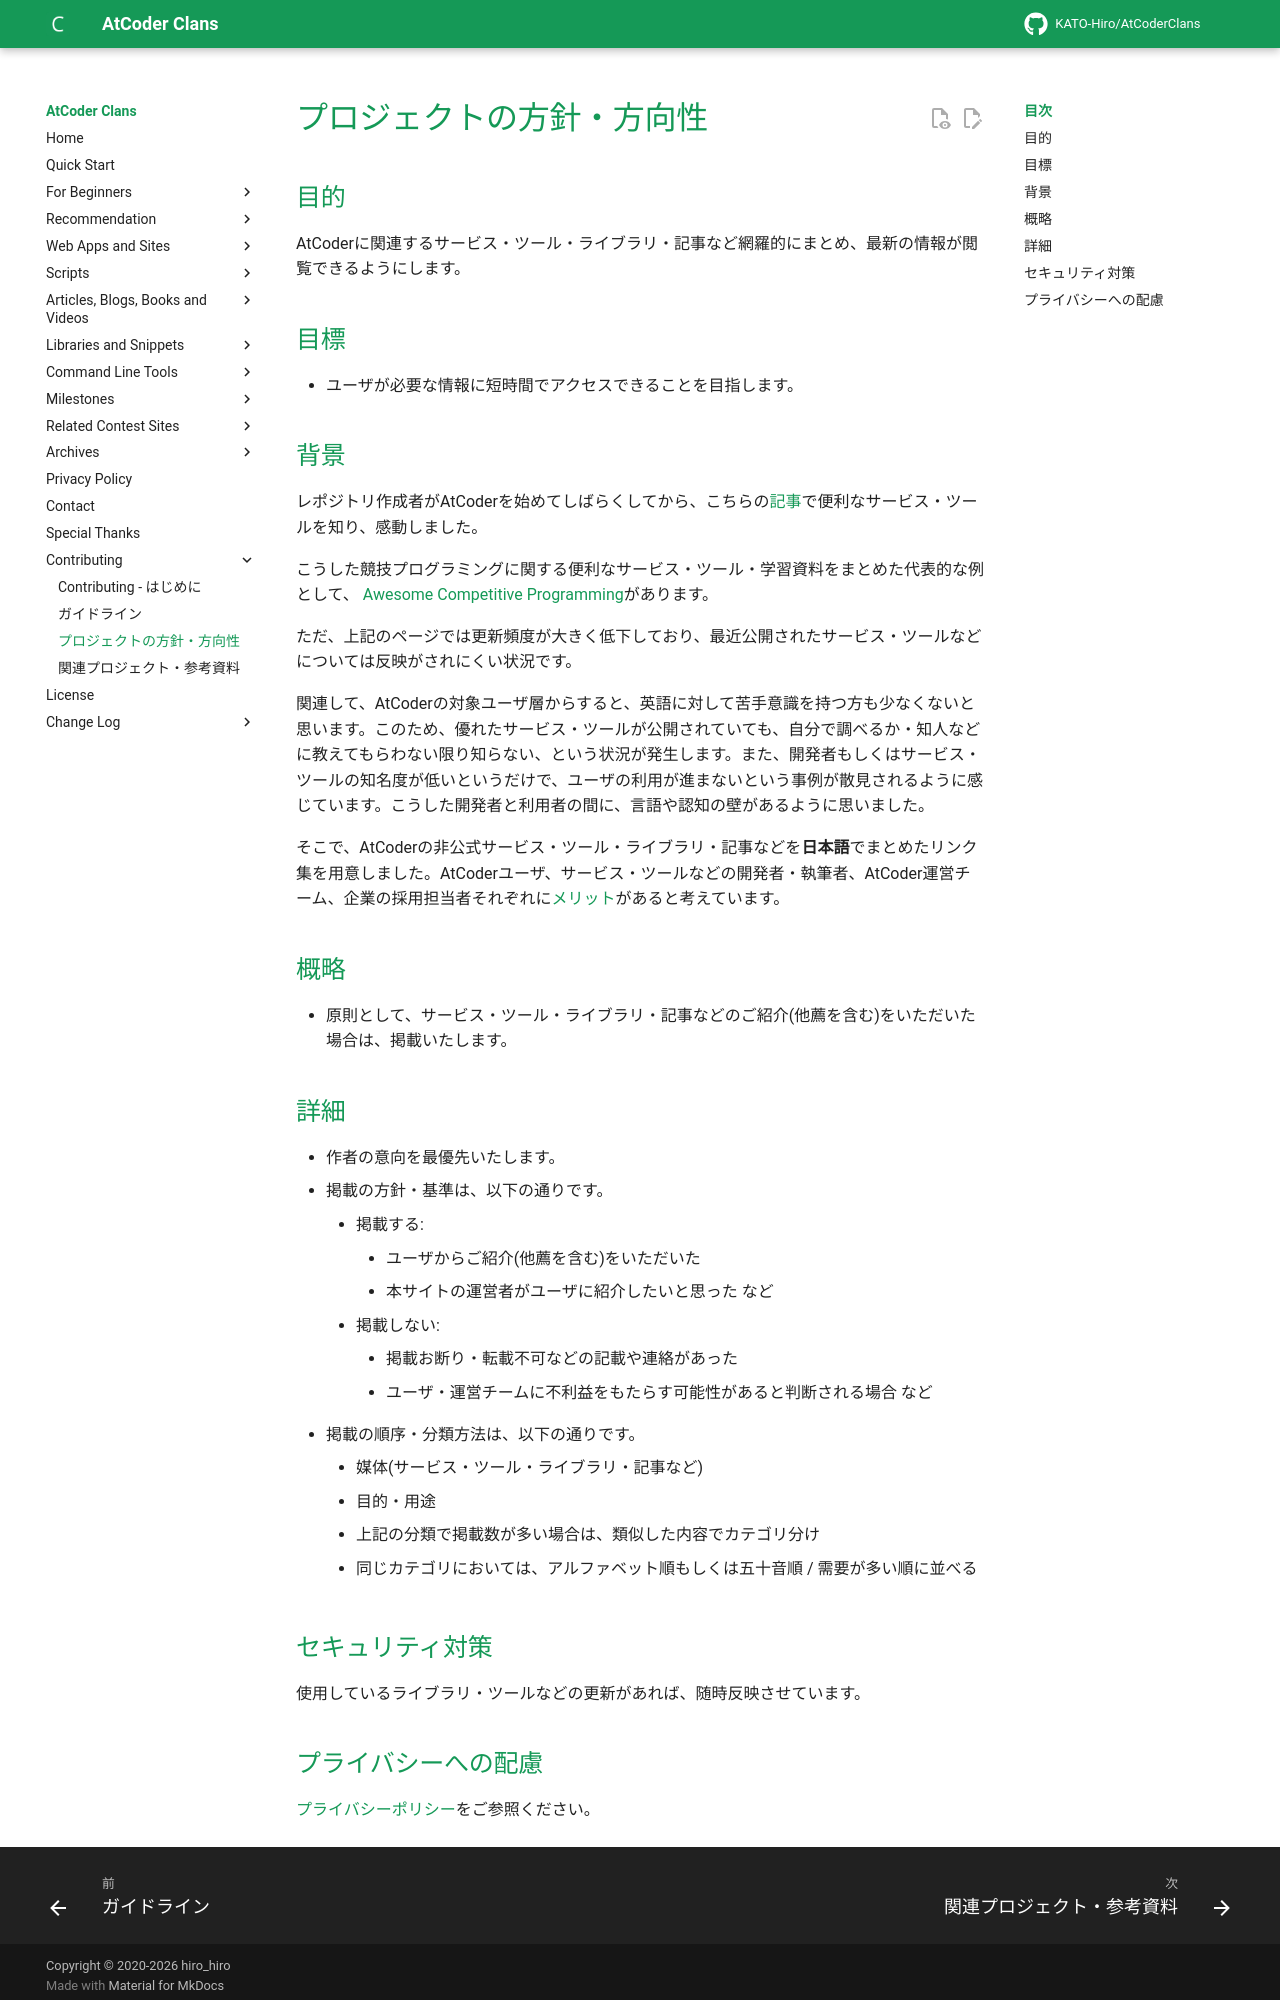

repository: KATO-Hiro/AtCoderClans · page: contributing/design/index.html · generator: mkdocs

---
title: プロジェクトの方針・方向性
---

## 目的

AtCoderに関連するサービス・ツール・ライブラリ・記事など網羅的にまとめ、最新の情報が閲覧できるようにします。

## 目標

- ユーザが必要な情報に短時間でアクセスできることを目指します。

## 背景

レポジトリ作成者がAtCoderを始めてしばらくしてから、こちらの[記事](https://noimin.hatenablog.com/entry/2017/12/16/230900)で便利なサービス・ツールを知り、感動しました。

こうした競技プログラミングに関する便利なサービス・ツール・学習資料をまとめた代表的な例として、
[Awesome Competitive Programming](https://github.com/lnishan/awesome-competitive-programming)があります。

ただ、上記のページでは更新頻度が大きく低下しており、最近公開されたサービス・ツールなどについては反映がされにくい状況です。

関連して、AtCoderの対象ユーザ層からすると、英語に対して苦手意識を持つ方も少なくないと思います。このため、優れたサービス・ツールが公開されていても、自分で調べるか・知人などに教えてもらわない限り知らない、という状況が発生します。また、開発者もしくはサービス・ツールの知名度が低いというだけで、ユーザの利用が進まないという事例が散見されるように感じています。こうした開発者と利用者の間に、言語や認知の壁があるように思いました。

そこで、AtCoderの非公式サービス・ツール・ライブラリ・記事などを**日本語**でまとめたリンク集を用意しました。AtCoderユーザ、サービス・ツールなどの開発者・執筆者、AtCoder運営チーム、企業の採用担当者それぞれに[メリット](../../)があると考えています。

## 概略

- 原則として、サービス・ツール・ライブラリ・記事などのご紹介(他薦を含む)をいただいた場合は、掲載いたします。

## 詳細

- 作者の意向を最優先いたします。
- 掲載の方針・基準は、以下の通りです。
    - 掲載する:
        - ユーザからご紹介(他薦を含む)をいただいた
        - 本サイトの運営者がユーザに紹介したいと思った など
    - 掲載しない:
        - 掲載お断り・転載不可などの記載や連絡があった
        - ユーザ・運営チームに不利益をもたらす可能性があると判断される場合 など
- 掲載の順序・分類方法は、以下の通りです。
    - 媒体(サービス・ツール・ライブラリ・記事など)
    - 目的・用途
    - 上記の分類で掲載数が多い場合は、類似した内容でカテゴリ分け
    - 同じカテゴリにおいては、アルファベット順もしくは五十音順 / 需要が多い順に並べる

## セキュリティ対策

使用しているライブラリ・ツールなどの更新があれば、随時反映させています。
